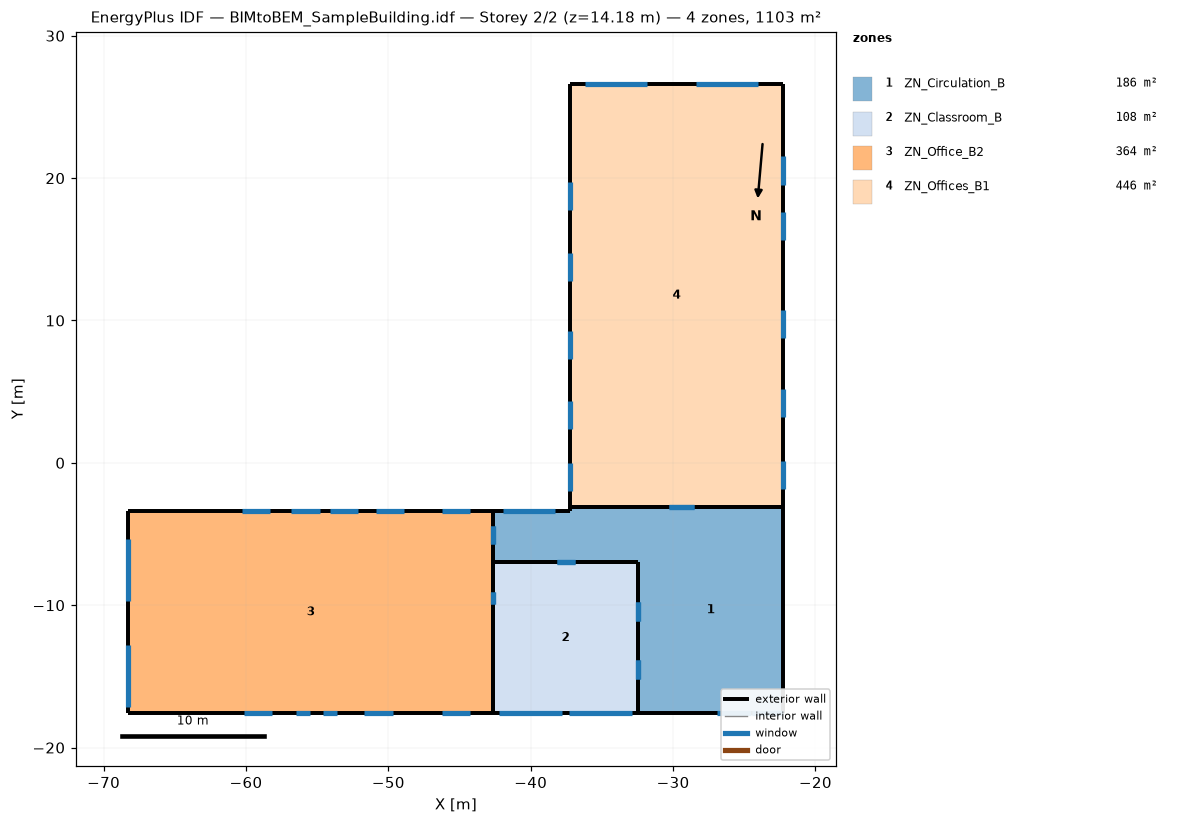
=== STOREY PLAN SPEC (per zone: floor XY polygon, exterior-wall plan segments, windows/doors) ===
zone 1: ZN_Circulation_B  (186.1 m²)
  floor: (-32.45, -17.59) (-32.45, -3.09) (-22.25, -3.09) (-22.25, -17.59)
  floor: (-37.25, -6.99) (-37.25, -3.39) (-32.45, -3.39) (-32.45, -6.99)
  floor: (-42.65, -6.99) (-42.65, -3.39) (-37.25, -3.39) (-37.25, -6.99)
  floor: (-37.25, -3.39) (-37.25, -3.09) (-32.45, -3.09) (-32.45, -3.39)
  exterior wall: (-22.25, -17.59) – (-22.25, -3.09)  [14.5 m]
  exterior wall: (-37.25, -3.09) – (-37.25, -3.39)  [0.3 m]
  exterior wall: (-37.25, -3.39) – (-42.65, -3.39)  [5.4 m]
    window: (-38.27, -3.39) – (-41.94, -3.39)  [10.0 m²]
  exterior wall: (-32.45, -17.59) – (-22.25, -17.59)  [10.2 m]
    window: (-26.90, -17.59) – (-24.53, -17.59)  [6.5 m²]
    window: (-22.50, -17.59) – (-22.26, -17.59)  [0.7 m²]
    window: (-24.45, -17.59) – (-22.51, -17.59)  [5.3 m²] x2
  exterior wall: (-22.25, -3.09) – (-37.25, -3.09)  [15.0 m]
    window: (-28.50, -3.09) – (-30.28, -3.09)  [4.1 m²]
  exterior wall: (-42.65, -3.39) – (-42.65, -6.99)  [3.6 m]
    window: (-42.65, -4.41) – (-42.65, -5.72)  [3.0 m²]
  exterior wall: (-42.65, -6.99) – (-32.45, -6.99)  [10.2 m]
    window: (-38.19, -6.99) – (-36.88, -6.99)  [3.0 m²]
  exterior wall: (-32.45, -6.99) – (-32.45, -17.59)  [10.6 m]
    window: (-32.45, -9.79) – (-32.45, -11.09)  [3.0 m²]
    window: (-32.45, -13.86) – (-32.45, -15.16)  [3.0 m²]
zone 2: ZN_Classroom_B  (108.1 m²)
  floor: (-42.65, -17.59) (-42.65, -6.99) (-32.45, -6.99) (-32.45, -17.59)
  exterior wall: (-42.65, -17.59) – (-32.45, -17.59)  [10.2 m]
    window: (-42.19, -17.59) – (-37.79, -17.59)  [12.0 m²]
    window: (-37.31, -17.59) – (-32.91, -17.59)  [12.0 m²]
  exterior wall: (-32.45, -6.99) – (-42.65, -6.99)  [10.2 m]
    window: (-36.88, -6.99) – (-38.19, -6.99)  [3.0 m²]
  exterior wall: (-32.45, -17.59) – (-32.45, -6.99)  [10.6 m]
    window: (-32.45, -11.09) – (-32.45, -9.79)  [3.0 m²]
    window: (-32.45, -15.16) – (-32.45, -13.86)  [3.0 m²]
  exterior wall: (-42.65, -6.99) – (-42.65, -17.59)  [10.6 m]
    window: (-42.65, -9.08) – (-42.65, -9.92)  [1.7 m²]
zone 3: ZN_Office_B2  (363.5 m²)
  floor: (-68.25, -17.59) (-68.25, -3.39) (-42.65, -3.39) (-42.65, -17.59)
  exterior wall: (-42.65, -3.39) – (-68.25, -3.39)  [25.6 m]
    window: (-44.26, -3.39) – (-46.24, -3.39)  [5.4 m²]
    window: (-48.90, -3.39) – (-50.88, -3.39)  [5.4 m²]
    window: (-58.28, -3.39) – (-60.26, -3.39)  [5.4 m²]
    window: (-54.84, -3.39) – (-56.82, -3.39)  [5.4 m²]
    window: (-52.14, -3.39) – (-54.12, -3.39)  [5.4 m²]
  exterior wall: (-68.25, -17.59) – (-42.65, -17.59)  [25.6 m]
    window: (-46.23, -17.59) – (-44.25, -17.59)  [5.4 m²]
    window: (-51.68, -17.59) – (-49.70, -17.59)  [5.4 m²]
    window: (-56.51, -17.59) – (-55.53, -17.59)  [2.7 m²]
    window: (-54.62, -17.59) – (-53.63, -17.59)  [2.7 m²]
    window: (-60.15, -17.59) – (-58.17, -17.59)  [5.4 m²]
  exterior wall: (-68.25, -3.39) – (-68.25, -17.59)  [14.2 m]
    window: (-68.25, -5.38) – (-68.25, -9.74)  [10.1 m²]
    window: (-68.25, -12.78) – (-68.25, -17.14)  [10.1 m²]
  exterior wall: (-42.65, -6.99) – (-42.65, -3.39)  [3.6 m]
    window: (-42.65, -5.72) – (-42.65, -4.41)  [3.0 m²]
  exterior wall: (-42.65, -6.99) – (-42.65, -17.59)  [10.6 m]
    window: (-42.65, -9.08) – (-42.65, -9.92)  [1.7 m²]
zone 4: ZN_Offices_B1  (445.5 m²)
  floor: (-37.25, -3.09) (-37.25, 26.61) (-22.25, 26.61) (-22.25, -3.09)
  exterior wall: (-22.25, 26.61) – (-37.25, 26.61)  [15.0 m]
    window: (-31.83, 26.61) – (-36.19, 26.61)  [10.1 m²]
    window: (-24.05, 26.61) – (-28.40, 26.61)  [10.1 m²]
  exterior wall: (-22.25, -3.09) – (-22.25, 26.61)  [29.7 m]
    window: (-22.25, 19.55) – (-22.25, 21.53)  [5.4 m²]
    window: (-22.25, 15.67) – (-22.25, 17.65)  [5.4 m²]
    window: (-22.25, 8.77) – (-22.25, 10.75)  [5.4 m²]
    window: (-22.25, 3.23) – (-22.25, 5.21)  [5.4 m²]
    window: (-22.25, -1.85) – (-22.25, 0.13)  [5.4 m²]
  exterior wall: (-37.25, 26.61) – (-37.25, -3.09)  [29.7 m]
    window: (-37.25, 0.02) – (-37.25, -1.96)  [5.4 m²]
    window: (-37.25, 4.35) – (-37.25, 2.37)  [5.4 m²]
    window: (-37.25, 9.24) – (-37.25, 7.26)  [5.4 m²]
    window: (-37.25, 14.73) – (-37.25, 12.75)  [5.4 m²]
    window: (-37.25, 19.71) – (-37.25, 17.73)  [5.4 m²]
  exterior wall: (-37.25, -3.09) – (-22.25, -3.09)  [15.0 m]
    window: (-30.28, -3.09) – (-28.50, -3.09)  [4.1 m²]

=== DERIVED (storey summary) ===
Building: BIMtoBEM_SampleBuilding.idf
Storey: 2 of 2  (floor level z = 14.18 m)
Storey gross floor area: 1103.2 m²
Zones on this storey: 4
  - ZN_Circulation_B: floor 186.1 m²; exterior wall 69.8 m (349.0 m²); 10 window(s) 43.7 m²; WWR 12.5%
  - ZN_Classroom_B: floor 108.1 m²; exterior wall 41.6 m (208.0 m²); 6 window(s) 34.7 m²; WWR 16.7%
  - ZN_Office_B2: floor 363.5 m²; exterior wall 79.6 m (398.0 m²); 14 window(s) 73.5 m²; WWR 18.5%
  - ZN_Offices_B1: floor 445.5 m²; exterior wall 89.4 m (447.0 m²); 13 window(s) 78.2 m²; WWR 17.5%
Zone adjacency: (none detected)